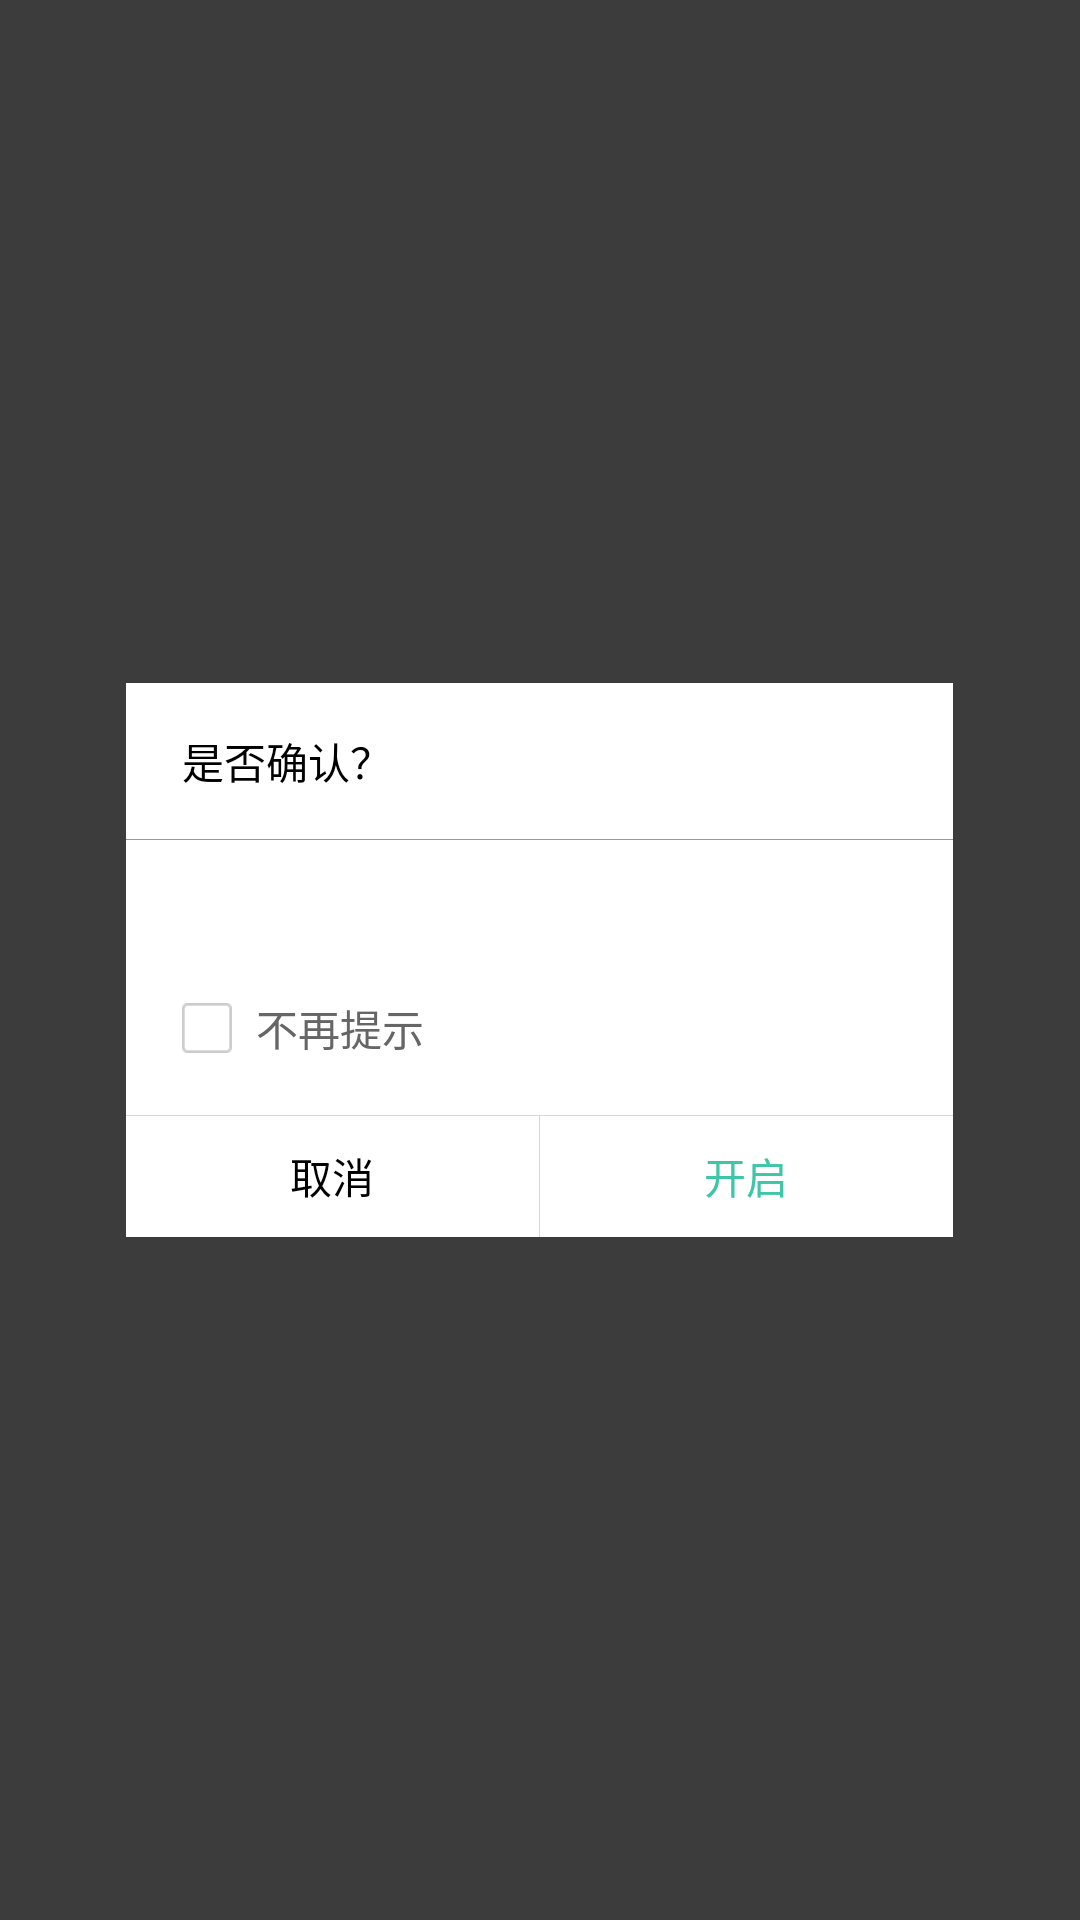

Reconstruct the res/layout file that produces this screen, plus the resources it refers to.
<!-- AndroidManifest.xml: application theme android:Theme.NoTitleBar -->
<!-- res/layout/dialog_layout.xml -->
<?xml version="1.0" encoding="utf-8"?>
<RelativeLayout xmlns:android="http://schemas.android.com/apk/res/android"
    xmlns:tools="http://schemas.android.com/tools"
    android:layout_width="match_parent"
    android:layout_height="match_parent" 
    android:background="#3cffffff">

    <RelativeLayout 
        android:layout_width="275.5dip"
        android:layout_height="wrap_content"
        android:layout_centerInParent="true">
    
    <LinearLayout android:id="@+id/dialog_content_layout"
        android:orientation="vertical"
        android:layout_width="match_parent"
        android:layout_height="wrap_content"
        android:background="#ffffff" >
        
        <TextView android:id="@+id/dialog_title"
            android:layout_width="match_parent"
            android:layout_height="@dimen/dialog_title_height"
            android:gravity="center_vertical"
            android:singleLine="true"
            android:ellipsize="middle"
            android:textSize="14sp"
            android:textColor="@color/dialog_title_text_color"
            android:layout_marginTop="10dip"
            android:layout_marginBottom="10dip"
            android:layout_marginLeft="18.6dip"
            android:text="是否确认？"
            android:visibility="visible" />
        
        <View android:id="@+id/dialog_title_divider"
            android:layout_width="match_parent"
            android:layout_height="@dimen/list_view_divider_height"
            android:background="#3fc6a8"
            android:visibility="visible" />
        
        <RelativeLayout android:id="@+id/dialog_content"
	        android:layout_width="match_parent"
	        android:layout_height="wrap_content"
	        android:padding="18.6dip" >
	
	        <TextView
	            android:id="@+id/dialog_message"
	            android:layout_width="match_parent"
	            android:layout_height="wrap_content"
	            android:textColor="#666666"
	            android:textSize="14sp"
	            android:lineSpacingExtra="3dp" 
	        />
	        
	        <LinearLayout android:id="@+id/checkbox_layout"
	            android:orientation="horizontal"
	            android:layout_width="wrap_content"
	            android:layout_height="wrap_content"
	            android:layout_below="@id/dialog_message"
	            android:layout_marginTop="@dimen/dialog_checkbox_margin_top"
	            android:visibility="visible" >
	            
	            <ImageView android:id="@+id/check_box"
	                android:layout_width="@dimen/dialog_checkbox_size"
	                android:layout_height="@dimen/dialog_checkbox_size"
	                android:layout_gravity="center_vertical"
	                android:src="@drawable/dialog_checkbox_normal" />
	            
	            <TextView android:id="@+id/check_box_text"
	                android:layout_width="wrap_content"
	                android:layout_height="wrap_content"
	                android:layout_gravity="center_vertical"
	            	android:layout_marginLeft="@dimen/dialog_checkbox_margin_left"
	                android:textSize="14sp"
	                android:textColor="#666666" 
	                android:text="不再提示"/>
	            
	        </LinearLayout>
	    </RelativeLayout>
    </LinearLayout>
    
    <LinearLayout android:id="@+id/dialog_button_layout"
        android:orientation="horizontal"
        android:layout_width="match_parent"
        android:layout_height="40.6dip"
        android:layout_below="@id/dialog_content_layout"
        android:background="#ffffff"
        android:visibility="visible" >

        <Button
            android:id="@+id/dialog_negative_button"
            android:layout_width="0dp"
            android:layout_height="match_parent"
            android:layout_weight="1"
            android:singleLine="true"
            android:ellipsize="end"
            android:gravity="center"
            android:background="@android:color/transparent"
            android:textColor="#000000"
            android:textSize="14sp"
            android:visibility="visible" 
            android:text="取消"/>

		    <View 
			    android:layout_width="1px"
	        	android:layout_height="fill_parent"
	        	android:background="@color/common_divider_color"
	        	android:layout_gravity="center_horizontal"
		    />
        
        <Button
            android:id="@+id/dialog_positive_button"
            android:layout_width="0dp"
            android:layout_height="match_parent"
            android:layout_weight="1"
            android:background="@android:color/transparent"
            android:singleLine="true"
            android:ellipsize="end"
            android:gravity="center"
            android:textColor="#3fc6a8"
            android:textSize="14sp"
            android:text="开启"
            android:visibility="visible" />
    </LinearLayout>
  		<View 
		    android:layout_width="fill_parent"
	       	android:layout_height="1px"
	       	android:background="@color/common_divider_color"
	       	android:layout_alignTop="@id/dialog_button_layout"
	    />
    
    </RelativeLayout>

</RelativeLayout>
<!-- resources referenced by this layout -->
<resources>
  <color name="common_divider_color">#d7d7d7</color>
  <color name="dialog_title_text_color">#000000</color>
  <dimen name="dialog_checkbox_margin_left">8dp</dimen>
  <dimen name="dialog_checkbox_margin_top">14.67dp</dimen>
  <dimen name="dialog_checkbox_size">16.67dp</dimen>
  <dimen name="dialog_title_height">32dp</dimen>
  <dimen name="list_view_divider_height">1px</dimen>
  <!-- drawable dialog_checkbox_normal: png bitmap (drawable-hdpi, 155 bytes) -->
</resources>
